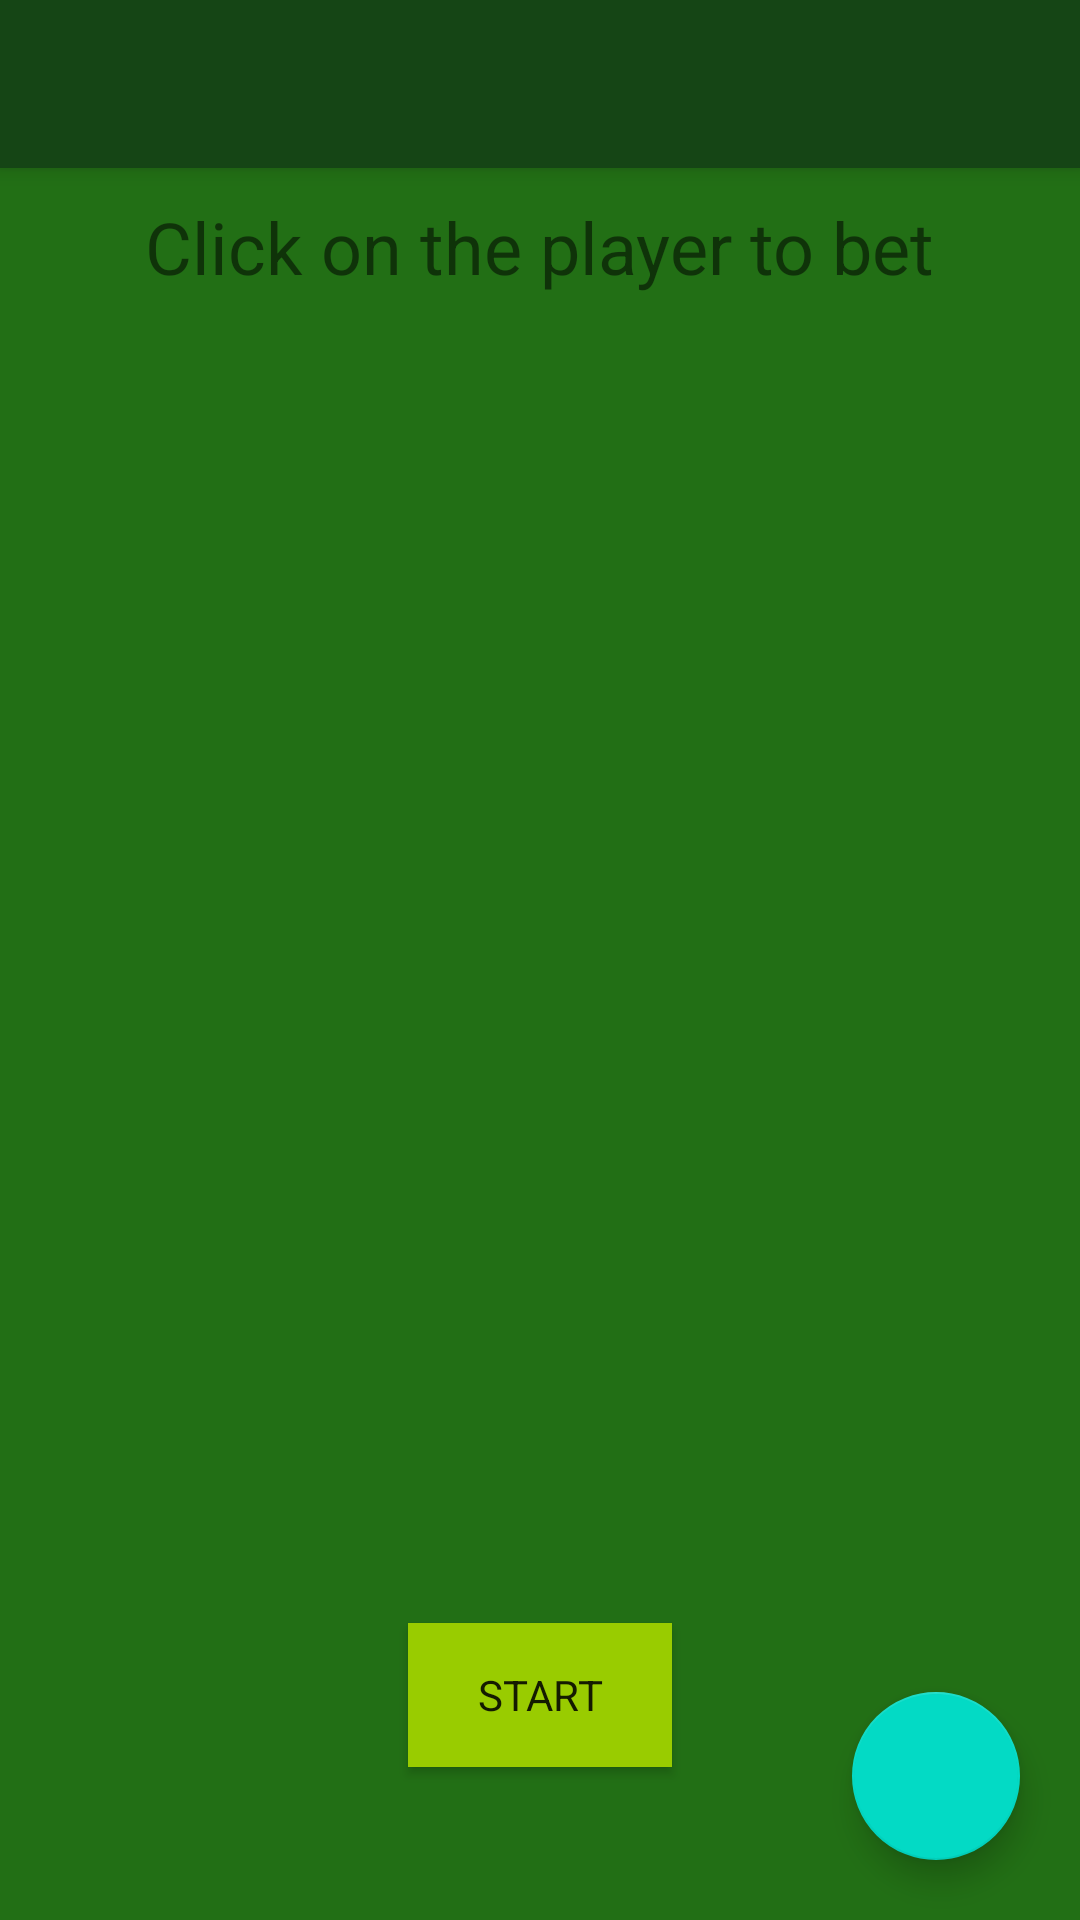

The Android layout XML behind this screen, and the referenced resources:
<!-- AndroidManifest.xml: application theme AppTheme -->
<!-- res/layout/activity_main2.xml -->
<?xml version="1.0" encoding="utf-8"?>
<androidx.constraintlayout.widget.ConstraintLayout xmlns:android="http://schemas.android.com/apk/res/android"
    xmlns:app="http://schemas.android.com/apk/res-auto"
    xmlns:tools="http://schemas.android.com/tools"
    android:layout_width="match_parent"
    android:layout_height="match_parent"
    android:background="@color/darkGreen"
    tools:context=".MainActivity2">

    <androidx.appcompat.widget.Toolbar
        android:id="@+id/my_toolbar_players"
        android:layout_width="match_parent"
        android:layout_height="?attr/actionBarSize"
        android:background="@color/ultraDarkGreen"
        android:elevation="4dp"
        android:theme="@style/ThemeOverlay.AppCompat.Dark.ActionBar"
        app:popupTheme="@style/ThemeOverlay.AppCompat.Light"
        tools:ignore="MissingConstraints" />

    <TextView
        android:id="@+id/textView8"
        android:layout_width="wrap_content"
        android:layout_height="wrap_content"
        android:layout_marginTop="10dp"
        android:text="Click on the player to bet"
        android:textSize="24sp"
        app:layout_constraintEnd_toEndOf="parent"
        app:layout_constraintStart_toStartOf="parent"
        app:layout_constraintTop_toBottomOf="@+id/my_toolbar_players" />

    <com.google.android.material.floatingactionbutton.FloatingActionButton
        android:id="@+id/floatingActionButton"
        android:layout_width="wrap_content"
        android:layout_height="wrap_content"
        android:layout_marginEnd="20dp"
        android:layout_marginBottom="20dp"
        android:clickable="true"
        android:onClick="onClick"
        app:layout_constraintBottom_toBottomOf="parent"
        app:layout_constraintEnd_toEndOf="parent"
        app:srcCompat="@drawable/ic_baseline_add_24" />

    <androidx.recyclerview.widget.RecyclerView
        android:id="@+id/myRecyclerView"
        android:layout_width="match_parent"
        android:layout_height="match_parent"
        android:layout_marginLeft="50dp"
        android:layout_marginTop="150dp"
        android:layout_marginRight="50dp"
        android:layout_marginBottom="150dp"
        app:layout_constraintBottom_toBottomOf="parent"
        app:layout_constraintEnd_toEndOf="parent"
        app:layout_constraintHorizontal_bias="0.161"
        app:layout_constraintStart_toStartOf="parent"
        app:layout_constraintTop_toBottomOf="@+id/my_toolbar_players" />

    <Button
        android:id="@+id/startButton"
        android:layout_width="wrap_content"
        android:layout_height="wrap_content"
        android:background="@android:color/holo_green_light"
        android:onClick="onClickStart"
        android:paddingLeft="15dp"
        android:paddingRight="15dp"
        android:text="Start"
        app:layout_constraintBottom_toBottomOf="parent"
        app:layout_constraintEnd_toEndOf="parent"
        app:layout_constraintStart_toStartOf="parent"
        app:layout_constraintTop_toBottomOf="@+id/myRecyclerView" />

</androidx.constraintlayout.widget.ConstraintLayout>
<!-- resources referenced by this layout -->
<resources>
  <color name="darkGreen">#226f15</color>
  <color name="ultraDarkGreen">#154515</color>
  <style name="AppTheme" parent="Theme.AppCompat.Light.NoActionBar">
          
          <item name="colorPrimary">@color/colorPrimary</item>
          <item name="colorPrimaryDark">@color/colorPrimaryDark</item>
          <item name="colorAccent">@color/colorAccent</item>
          <item name="fontFamily">@font/lobster</item>
      </style>
  <color name="colorPrimary">#6200EE</color>
  <color name="colorPrimaryDark">#3700B3</color>
  <color name="colorAccent">#03DAC5</color>
</resources>
